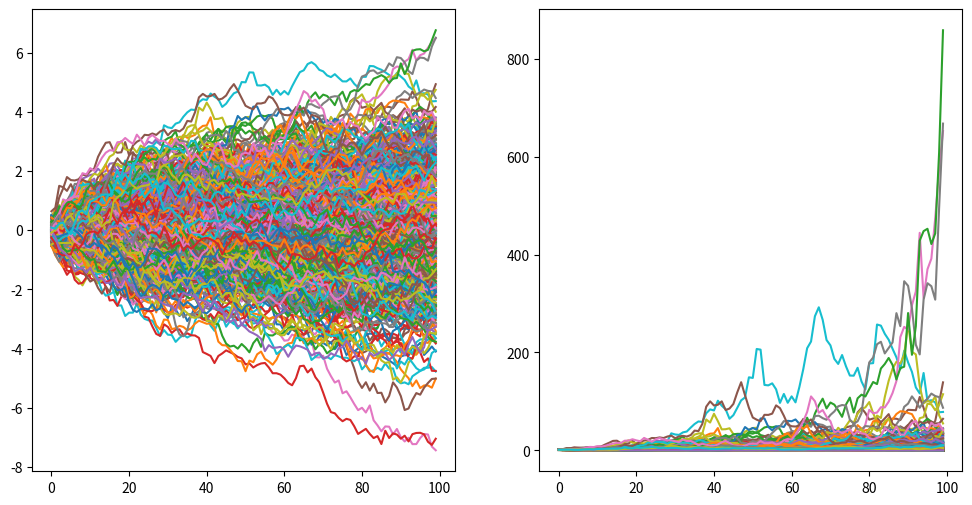
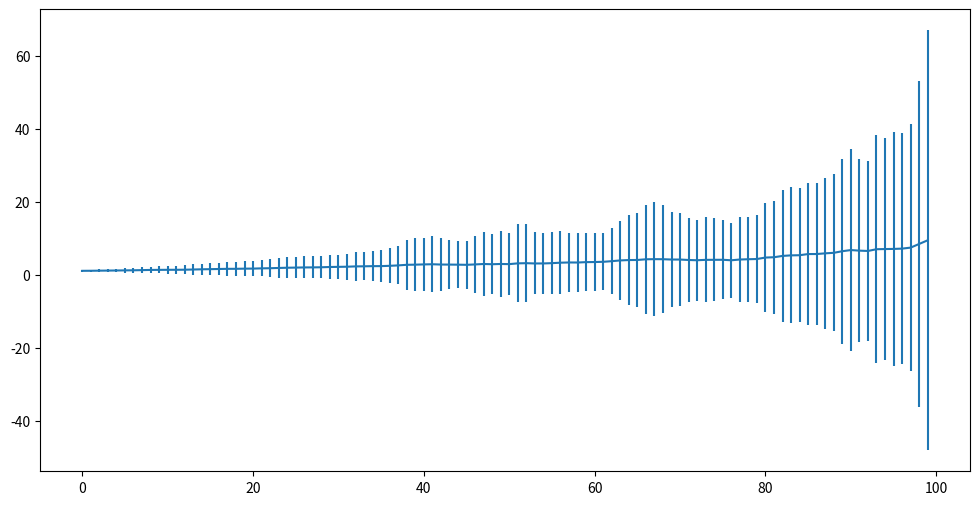
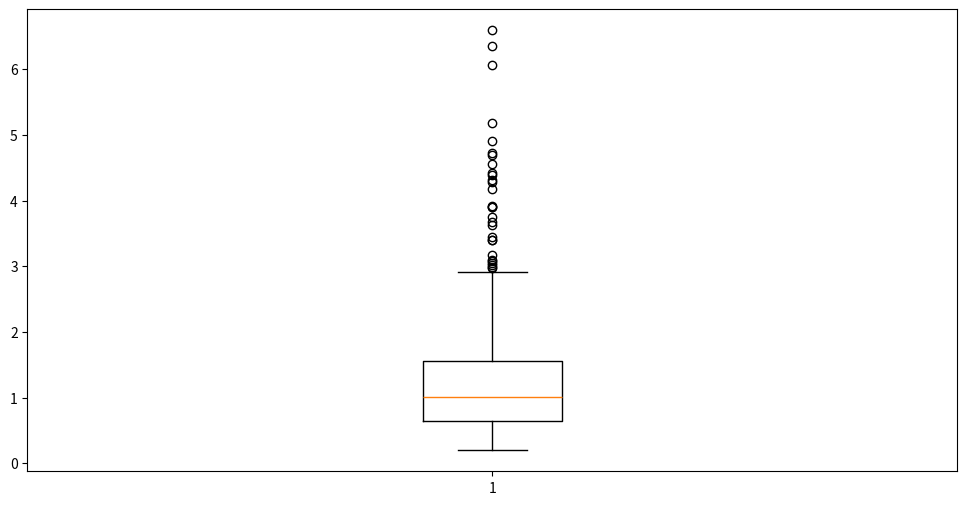

The script that saved these images, in order:
import warnings
warnings.filterwarnings('ignore')
import numpy as np
import matplotlib.pyplot as plt
from scipy import linalg as lg
from scipy import stats


M = 500
n = 100
mu = 0
sigma = 0.2

def GRWalk(n,M,mu,sigma):

    X = np.array(np.random.normal(mu,sigma,size=(n,M)))

    Y = np.zeros(shape=(n,M))
    X[:,0] = 0

    for j in range(0,M):
        Y[:,j] = np.cumsum(X[:,j])

    return Y

Y = GRWalk(n,M,mu,sigma)

Z = np.exp(Y)

plt.figure(figsize=(12,6))

plt.subplot(1,2,1)
plt.plot(Y)

plt.subplot(1,2,2)
plt.plot(Z)

plt.show()

sum_z = np.cumsum(Z,axis = 1)

mu_n = (1/M)*sum_z[:,M-1]
sigma_n = np.std(Z,axis=1)

plt.figure(figsize=(12,6))
plt.errorbar(range(0,n),mu_n,yerr=sigma_n)
plt.show()


plt.figure(figsize=(12,6))
plt.boxplot(Z[9,:])
plt.show()
